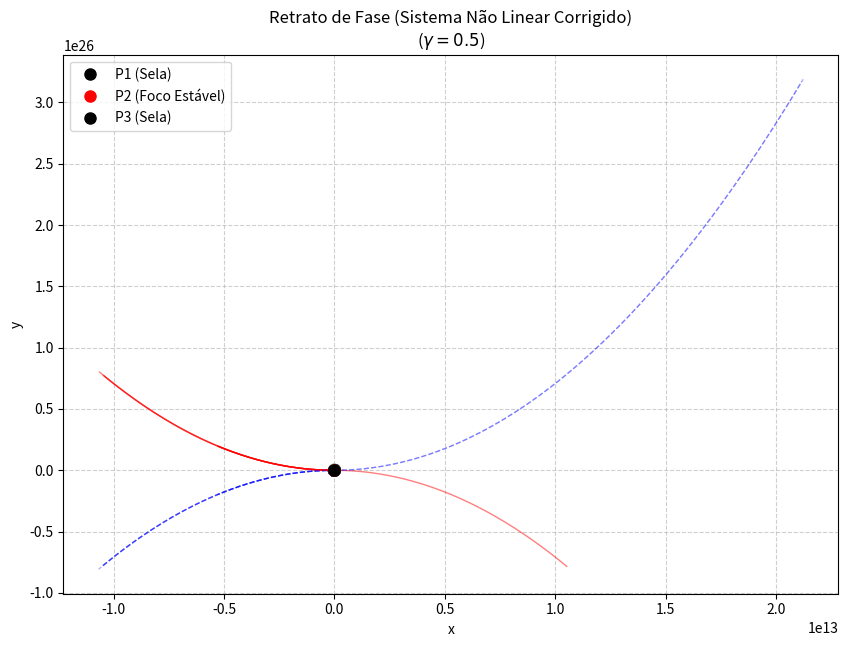

Generate this figure with matplotlib:
import numpy as np
import matplotlib.pyplot as plt
from scipy.integrate import solve_ivp

# --- Parâmetro de Gamma ---
# Usamos um valor que torna P2=(0.15, 0) um Foco Estável.
# Foco Estável ocorre para 0 < GAMMA < sqrt(1.11) ≈ 1.054
GAMMA = 0.5


def sistema_vetorial(t, Y, gamma):
    """
    Define o sistema de equações diferenciais para solve_ivp:
    x' = -y
    y' = -gamma*y - x(x - 0.15)(x - 2)
    """
    x, y = Y
    dxdt = -y
    dydt = -gamma * y - x * (x - 0.15) * (x - 2)
    return [dxdt, dydt]


def plotar_retrato_de_fase_v2(gamma, filename='retrato_de_fase_corrigido.png',
                              title='Retrato de Fase (Sistema Não Linear Corrigido)'):
    """
    Calcula e plota o retrato de fase usando solve_ivp para maior estabilidade.
    """

    # 1. Definição do Grid e Campos de Vetores
    x_range = np.linspace(-0.5, 2.5, 40)
    y_range = np.linspace(-1.5, 1.5, 40)
    X, Y = np.meshgrid(x_range, y_range)

    # Cálculo do campo de vetores
    Y_flat = np.vstack([X.ravel(), Y.ravel()])
    DY_flat = sistema_vetorial(0, Y_flat, gamma)

    dX = DY_flat[0].reshape(X.shape)
    dY = DY_flat[1].reshape(Y.shape)

    # Normalização dos vetores
    M = np.hypot(dX, dY)
    M_safe = np.where(M == 0, 1.0, M)
    dX_norm = dX / M_safe
    dY_norm = dY / M_safe

    # 2. Plotagem
    plt.figure(figsize=(10, 7))
    plt.quiver(X, Y, dX_norm, dY_norm, M, cmap='viridis', pivot='mid', linewidth=0.5, headwidth=5, headlength=7)

    # 3. Solução de Trajetórias usando solve_ivp

    t_span_fwd = [0, 20]  # Integração para t > 0
    t_span_bwd = [0, -20]  # Integração para t < 0

    initial_points = [
        [0.5, 1.0], [1.0, 0.5], [0.5, -0.5],
        [-0.1, 0.1], [0.1, -0.1],
        [2.1, 0.1], [1.9, -0.1], [2.1, 1.0]
    ]

    # Configurações aprimoradas do solver
    solver_options = {
        'method': 'RK45',
        'args': (gamma,),
        'rtol': 1e-9,  # Tolerância relativa mais apertada
        'atol': 1e-9,  # Tolerância absoluta mais apertada
        'max_step': 0.05  # Limita o tamanho máximo do passo para capturar melhor a dinâmica
    }

    for y0 in initial_points:
        # Integração para t > 0
        sol_fwd = solve_ivp(sistema_vetorial, t_span_fwd, y0, **solver_options, dense_output=True)
        plt.plot(sol_fwd.y[0, :], sol_fwd.y[1, :], 'r-', alpha=0.5, linewidth=1)  # Trajetória de atração (vermelho)

        # Integração para t < 0 (Recuo)
        sol_bwd = solve_ivp(sistema_vetorial, t_span_bwd, y0, **solver_options, dense_output=True)
        plt.plot(sol_bwd.y[0, :], sol_bwd.y[1, :], 'b--', alpha=0.3,
                 linewidth=1)  # Trajetória de repulsão (azul tracejado)

    # 4. Plotagem dos Pontos Críticos
    pontos_criticos = [(0, 0), (0.15, 0), (2, 0)]
    labels = ['P1 (Sela)', 'P2 (Foco Estável)', 'P3 (Sela)']
    colors = ['black', 'red', 'black']

    for i, (x_eq, y_eq) in enumerate(pontos_criticos):
        plt.plot(x_eq, y_eq, 'o', color=colors[i], markersize=8, label=labels[i])

    plt.title(f'{title}\n($\\gamma = {gamma}$)')
    plt.xlabel('x')
    plt.ylabel('y')
    plt.grid(True, linestyle='--', alpha=0.6)
    plt.legend()

    # Salva o gráfico
    plt.savefig(filename)
    print(f"Retrato de Fase salvo em: {filename}")


# --- Execução da Função ---
plotar_retrato_de_fase_v2(GAMMA)